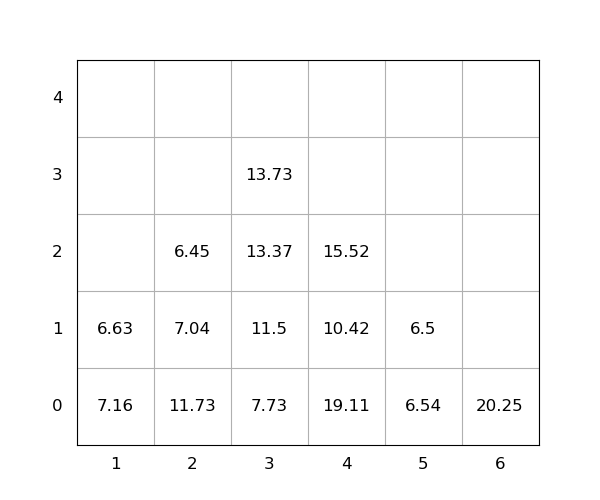

Data behind this chart, as committed beside it:
idx, loc_x, loc_y, loc_z, weight, group, score, seq, reloc, size(ft)
1, 3, 0, 0, 7.73, 0, 7.73, 0, 0, 20
2, 3, 0, 1, 11.5, 0, 11.5, 0, 0, 20
3, 5, 0, 0, 6.54, 0, 6.54, 0, 1.0, 20
4, 2, 0, 0, 11.73, 0, 11.73, 0, 1, 20
5, 5, 0, 1, 6.5, 0, 6.5, 0, 1.0, 20
6, 3, 0, 2, 13.37, 0, 13.37, 1, 0, 20
7, 3, 0, 3, 13.73, 0, 13.73, 2, 0, 20
8, 4, 0, 0, 19.11, 0, 19.11, 3, 1.0, 20
9, 1, 0, 0, 7.16, 0, 7.16, 4, 1.0, 20
10, 2, 0, 1, 7.04, 0, 7.04, 5, 1.0, 20
11, 2, 0, 2, 6.45, 0, 6.45, 6, 1.0, 20
12, 4, 0, 1, 10.42, 0, 10.42, 7, 1.0, 20
13, 4, 0, 2, 15.52, 0, 15.52, 8, 1.0, 20
14, 6, 0, 0, 20.25, 0, 20.25, 9, 0, 20
15, 1, 0, 1, 6.63, 0, 6.63, 10, 1.0, 20
